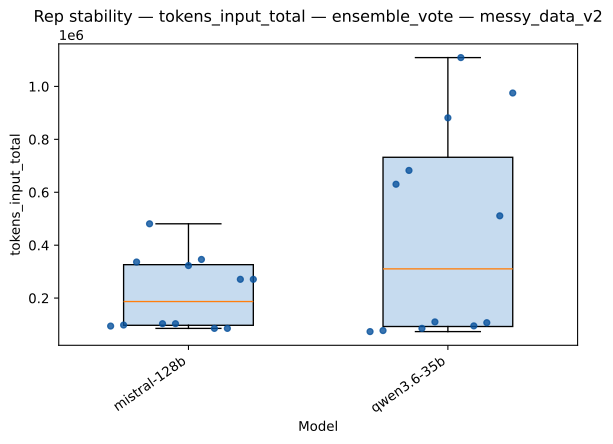

The table this chart was drawn from, first rows:
strategy, model, rep_index, value
ensemble_vote, mistral-128b, 0, 94244
ensemble_vote, mistral-128b, 1, 98127
ensemble_vote, mistral-128b, 2, 336367
ensemble_vote, mistral-128b, 3, 480842
ensemble_vote, mistral-128b, 4, 103190
ensemble_vote, mistral-128b, 5, 103190
ensemble_vote, mistral-128b, 6, 322936
ensemble_vote, mistral-128b, 7, 346074
ensemble_vote, mistral-128b, 8, 85466
ensemble_vote, mistral-128b, 9, 85466
ensemble_vote, mistral-128b, 10, 270931
ensemble_vote, mistral-128b, 11, 270931
ensemble_vote, qwen3.6-35b, 0, 73371
ensemble_vote, qwen3.6-35b, 1, 77299
ensemble_vote, qwen3.6-35b, 2, 630299
ensemble_vote, qwen3.6-35b, 3, 682513
ensemble_vote, qwen3.6-35b, 4, 85575
ensemble_vote, qwen3.6-35b, 5, 109977
ensemble_vote, qwen3.6-35b, 6, 881291
ensemble_vote, qwen3.6-35b, 7, 1109005
ensemble_vote, qwen3.6-35b, 8, 94932
ensemble_vote, qwen3.6-35b, 9, 107003
ensemble_vote, qwen3.6-35b, 10, 510959
ensemble_vote, qwen3.6-35b, 11, 975140
